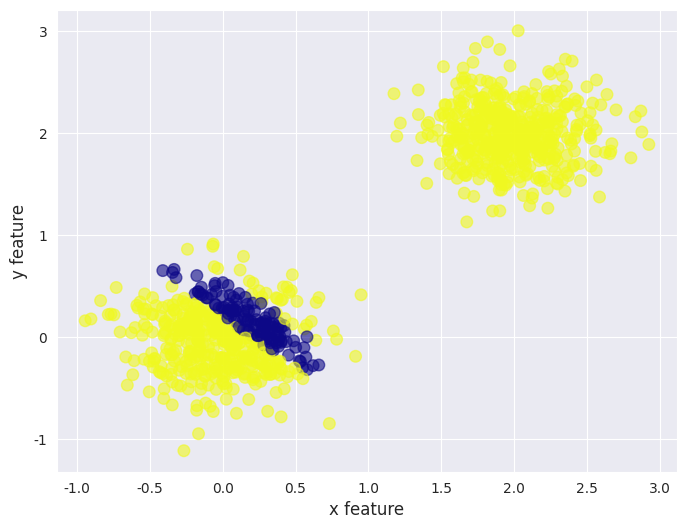
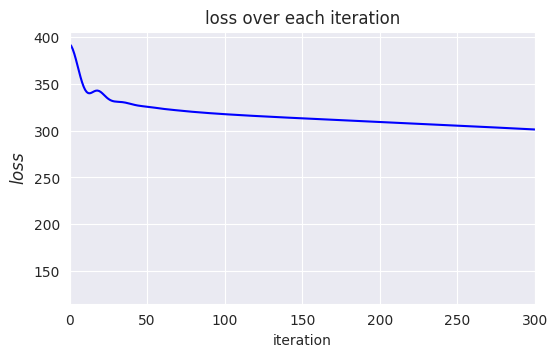
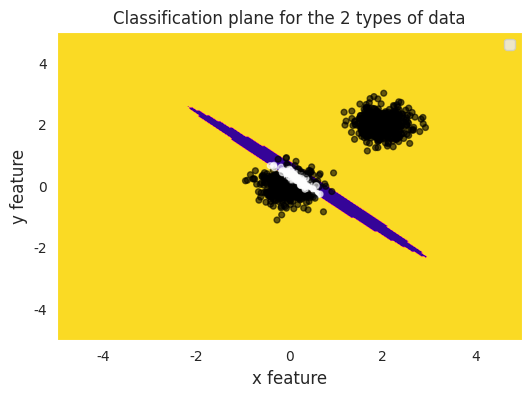

Python code for these plots, in order:
import sys
import numpy as np  
import matplotlib.pyplot as plt
import seaborn as sns  

sns.set_style('darkgrid')
np.random.seed(12)
np.set_printoptions(threshold= sys.maxsize) 

# Part A: Random data creation
class random_data():
    """ Generates random data features (random x, random y) in the format of a list of lists """

    def __init__(self, observations, mu, sigma):

        self.features                = []                           # list of lists to save the observations (random data)
        self.mu                      = mu                           # center data around mu
        self.observations            = observations                 # number of observations (number of rows)
        self.sigma                   = sigma                        # standard deviation ("noise of the data")

        for i in range(self.observations):
                    self.x_feature = self.random()
                    self.y_feature = self.random()
                    self.labeling_method()
                    self.features.append([self.x_feature, self.y_feature , self.label_x, self.label_y])   # this part is hard coded for 2D
                    
    def random(self):
        return self.sigma * np.random.randn()   +   self.mu 

    def labeling_method(self):        
        """ method to assign a class to the generated data """
        """ distance from axis start is considered as the criteria here """
        if self.x_feature + self.y_feature > 0.6 or self.x_feature + self.y_feature < 0.2:
            self.label_x = 1
            self.label_y = 0
        else:
            self.label_x = 0
            self.label_y = 1
            
D1 = random_data(500,  0,   0.3)                            # Create 2 sets of data, each set represents a different class of data
D2 = random_data(500,  2,   0.3)
features  = np.vstack(D1.features + D2.features)            # Stack the features 
labels    = np.column_stack((features[:,2],features[:,3]))  # Create a list containing only the labels for each element
features  = np.delete(features, 3, 1)                       # we dont need the labels in the features list anymore
features  = np.delete(features, 2, 1)

# Plot the data
plt.figure(figsize = (8, 6))    
plt.scatter(features[:,0], features[:,1], marker = 'o', c = labels[:,0], cmap = 'plasma', s = 70, alpha = 0.6)  
plt.xlabel('x feature', fontsize = 12)
plt.ylabel('y feature', fontsize = 12)
plt.show()

# Part B: Methods' definitions
def sigmoid(feature):
    """ Define the sigmoid function """
    return 1./(1. + np.exp(-feature))

def softmax(feature):
    """ Softmax function """
    return np.exp(feature) / np.sum(np.exp(feature), axis = 1, keepdims = True)

def hidden_layer(feature, weight, bh):
    """ Hidden layer function """
    return sigmoid(( feature @ weight) + bh)

def output_layer(hidden, w0, b0):
    """ Output layer function """
    return softmax(( hidden @ w0) + b0)

def nn(feature, weight, bh, w0, b0): 
    """ Define the neural network function """
    return output_layer(hidden_layer(feature, weight, bh), w0, b0)

def prediction(feature, weight, bh, w0, b0):            
    """ Define the neural network prediction function (results: 1 for class1, 0 for class2 ) """
    return np.around(nn(feature, weight, bh, w0, b0))

def loss(output, target):
    """ Loss function of the softmax layer ξ(X,T) = -SUM__N->number_of_samples(SUM__C->classes(t__nc*log(x_nc))) """
    return - (target * np.log(output)).sum()

def output_error(output, target):
    """ Error of the softmax function at the output """
    return output - target

def output_gradient_weight(hidden, out_error):
    """ Gradients for the weight parameters at the output layer """
    return  hidden.T @ out_error

def output_gradient_bias(out_error):
    """ Gradients for the output bias """
    return  np.sum(out_error, axis=0, keepdims = True)

def hidden_error(hidden, w0, out_error):
    """ Error of the hidden layer -> hidden * (1 - hidden) * (out_error . w0^T) """
    return np.multiply(np.multiply(hidden, (1 - hidden)), (out_error @ w0.T))

def hidden_gradient_weight(feature, hidden_error):
    """ Gradient for the weight parameters at the hidden layer """
    return feature.T @  hidden_error

def hidden_gradient_bias(hidden_error):
    """ Gradient for the bias parameters at the output layer """
    return  np.sum(hidden_error, axis = 0, keepdims = True)

class topology():
    """ Constructor for layer_i to layer_j connections """

    def __init__(self,  number_of_neurons_in, number_of_neurons_out, init_parameter):
        self.weights = np.random.randn(number_of_neurons_in, number_of_neurons_out) * init_parameter
        self.bias    = np.random.randn(1, number_of_neurons_out) * init_parameter

    def update(self, new_weights, new_bias):
        self.weights = new_weights
        self.bias    = new_bias

def backpropagation(x, target, hidden_weight, hidden_bias, output_weight, output_bias):
    """ Back propagation function """
    H                   = hidden_layer(x, hidden_weight, hidden_bias)           # Update Hidden layer parameters
    O                   = output_layer(H, output_weight, output_bias)           # Update Output layer parameters
    oe                  = output_error(O, target)                               # Update the output error
    Jacobi_out_weights  = output_gradient_weight(H, oe)                         # Calculate the Jacobi matrix of out_weights
    Jacobi_out_bias     = output_gradient_bias(oe)                              # Calculate the Jacobi matrix of out_bias               
    he                  = hidden_error(H, output_weight, oe)
    Jacobi_hid_weights  = hidden_gradient_weight(x, he)
    Jacobi_hid_bias     = hidden_gradient_bias(he)
    
    return [Jacobi_hid_weights, Jacobi_hid_bias, Jacobi_out_weights, Jacobi_out_bias]

def momentum_calc(x, target, parameters, moments, momentum, learning_rate):
    """ Momentum calculation """
    # parameters = [hidden_layer_weights, hidden_layer_bias, output_layer_weights, output_layer_bias]
    Jacobis = backpropagation(x, target, *parameters)
    return [momentum * m - learning_rate * j for m, j in zip(moments, Jacobis)]

def new_parameters(parameters, moments):
    """ Update the parameters """
    return [a + b for a,b in zip(parameters, moments)]


# Part C: Create and Initialize the Neural Net and its parameters
number_of_input_neurons             = 2
number_of_hidden_neurons            = 3
number_of_output_neurons            = 2
init_parameter                      = 1
layer12                             = topology(number_of_input_neurons,  number_of_hidden_neurons, init_parameter)                                               
layer23                             = topology(number_of_hidden_neurons, number_of_output_neurons, init_parameter)                                               
learning_rate                       = 0.0001                                                          # set the learning rate of the neural net
momentum                            = 0.9                                                             # set the momentum value
parameters                          = [layer12.weights, layer12.bias, layer23.weights, layer23.bias]  # define the list of parameters
Moments                             = [np.zeros_like(m) for m in parameters]                                     


# Gradient descent
steps               = 1000                                                         # number of gradient descent updates
#new_learning_rate   = learning_rate / steps                                       # update learning rate 
# Save loss in each step 
loss_list           = [loss(nn(features, *parameters), labels)]       

for i in range(steps):
    Moments         = momentum_calc(features, labels, [layer12.weights, layer12.bias, layer23.weights, layer23.bias],
                                    Moments, momentum, learning_rate)  
    Wh, bh, Wo, bo  = new_parameters([layer12.weights, layer12.bias, layer23.weights, layer23.bias], Moments)                         # HERE!!change the variables into the structures
    layer12.update(Wh,bh)
    layer23.update(Wo,bo)
    loss_list.append(loss(nn(features, layer12.weights, layer12.bias, layer23.weights, layer23.bias), labels))


# Plot the loss over the iterations
fig = plt.figure(figsize = (6, 4))
plt.plot(loss_list, 'b-')
plt.xlabel('iteration')
plt.ylabel('$loss$', fontsize = 12)
plt.title('loss over each iteration')
plt.xlim(0, 300)
fig.subplots_adjust(bottom = 0.2)
plt.show()


# Plot the resulting decision boundary
grid_points = 400
grid_x = np.linspace(-10, 10, num = grid_points)
grid_y = np.linspace(-10, 10, num = grid_points)
px, py = np.meshgrid(grid_x, grid_y) 
# Initialize and fill the classification plane
class_plane = np.zeros((grid_points, grid_points))
for i in range(grid_points):
    for j in range(grid_points):
        Predicted_class = prediction(np.asarray([px[i,j], py[i,j]]),
         layer12.weights, layer12.bias, layer23.weights, layer23.bias)
        class_plane[i,j] =  Predicted_class[0, 0]


# Create a color map to show the boundary
plt.figure(figsize=(6, 4))
plt.contourf(px, py, class_plane, cmap = 'plasma')
plt.scatter(features[:,0], features[:,1], marker = '.', c = labels[:,0], cmap = 'binary', s = 70, alpha = 0.6) 
plt.legend(loc=1)
plt.xlabel('x feature', fontsize = 12)
plt.ylabel('y feature', fontsize = 12)
plt.axis([-5, 5, -5, 5])
plt.title('Classification plane for the 2 types of data')
plt.show()


